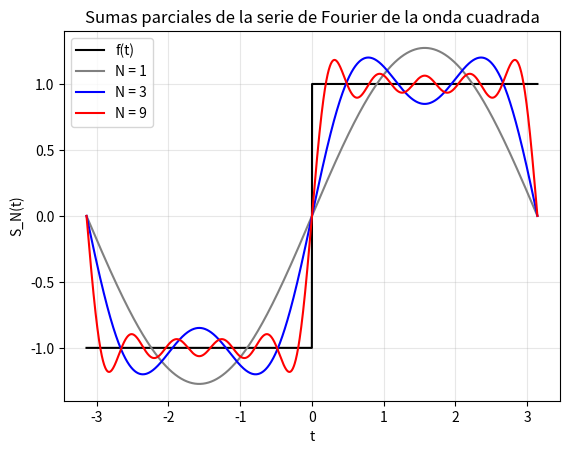

Write the Python code that produced this figure.
"""
04 - Series de Fourier
=======================
Ejemplo físico: tensión cuadrada de un generador de funciones, amplitud 1 V,
periodo 2*pi (frecuencia angular 1 rad/s):

        f(t) = -1  para -pi < t < 0        f(t) = +1  para 0 < t < pi

Serie:  f(t) = a0/2 + sum_n [ a_n cos(n t) + b_n sin(n t) ]
        a_n = (1/pi) * Integral f(t) cos(n t) dt
        b_n = (1/pi) * Integral f(t) sin(n t) dt        (en [-pi, pi])

Resultado analítico (f impar => a_n = 0):
        b_n = 4/(n*pi)  si n es impar,   0  si n es par.

Aquí calculamos los coeficientes NUMÉRICAMENTE (suma de rectángulos, que sobre
un periodo completo es muy precisa) y los comparamos con la fórmula.

Ejecutar:  python 04_series_fourier.py
"""
import numpy as np
import matplotlib.pyplot as plt

# ---------------- Malla de integración sobre un periodo ----------------
M = 20000                                   # número de puntos
dt = 2 * np.pi / M
# Puntos en el CENTRO de cada celda (regla del punto medio). Así ningún punto cae
# exactamente en el salto t = 0, donde f no está definida, y a_n sale 0 como debe.
t = -np.pi + (np.arange(M) + 0.5) * dt


def f(t):
    """Onda cuadrada: -1 en (-pi,0), +1 en (0,pi)."""
    return np.where(t < 0, -1.0, 1.0)


# ---------------- Coeficientes numéricos ----------------
def coef_a(n):
    return np.sum(f(t) * np.cos(n * t)) * dt / np.pi


def coef_b(n):
    return np.sum(f(t) * np.sin(n * t)) * dt / np.pi


print("Coeficientes de Fourier (numérico vs analítico)")
print(f"{'n':>2} {'a_n':>10} {'b_n num':>10} {'b_n teórico':>12}")
for n in range(1, 8):
    b_teo = 4 / (n * np.pi) if n % 2 == 1 else 0.0
    print(f"{n:>2} {coef_a(n):10.6f} {coef_b(n):10.6f} {b_teo:12.6f}")


# ---------------- Suma parcial S_N(t) ----------------
def suma_parcial(tt, N):
    """Serie truncada con armónicos impares hasta N (usa b_n = 4/(n pi))."""
    S = np.zeros_like(tt)
    for n in range(1, N + 1, 2):
        S += (4 / (n * np.pi)) * np.sin(n * tt)
    return S


# ---------------- Comprobación de Leibniz en t = pi/2 ----------------
print("\nS_N(pi/2) -> 1   (equivale a la serie de Leibniz para pi/4)")
for N in [1, 3, 5, 7, 9, 11, 101]:
    print(f"  N = {N:>3}: S_N(pi/2) = {suma_parcial(np.array([np.pi / 2]), N)[0]:.6f}")

# ---------------- Fenómeno de Gibbs ----------------
tt = np.linspace(1e-4, 1.0, 100001)
print("\nMáximo de S_N cerca del salto (Gibbs, límite ≈ 1.1790):")
for N in [11, 51, 201]:
    print(f"  N = {N:>3}: max S_N = {suma_parcial(tt, N).max():.5f}")

# ---------------- Gráfica ----------------
tp = np.linspace(-np.pi, np.pi, 2000)
plt.plot(tp, f(tp), "k", label="f(t)")
for N, color in [(1, "gray"), (3, "blue"), (9, "red")]:
    plt.plot(tp, suma_parcial(tp, N), color=color, label=f"N = {N}")
plt.xlabel("t")
plt.ylabel("S_N(t)")
plt.title("Sumas parciales de la serie de Fourier de la onda cuadrada")
plt.legend()
plt.grid(alpha=0.3)
plt.show()
